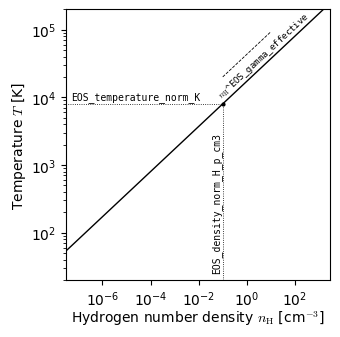

Generate this figure with matplotlib:
import os

if os.path.exists("EAGLE_SF_EOS.png"):
    # do not generate plot again
    exit()

import matplotlib

matplotlib.use("Agg")
from pylab import *
from scipy import stats

# Plot parameters
params = {
    "axes.labelsize": 10,
    "axes.titlesize": 10,
    "font.size": 9,
    "font.sans-serif": [
        "Computer Modern",
        "Computer Modern Roman",
        "CMU Serif",
        "cmunrm",
        "DejaVu Sans",
    ],
    "mathtext.fontset": "cm",
    "legend.fontsize": 9,
    "xtick.labelsize": 10,
    "ytick.labelsize": 10,
    "text.usetex": False,
    "figure.figsize": (3.15, 3.15),
    "lines.markersize": 6,
    "figure.subplot.left": 0.15,
    "figure.subplot.right": 0.99,
    "figure.subplot.bottom": 0.13,
    "figure.subplot.top": 0.99,
    "figure.subplot.wspace": 0.15,
    "figure.subplot.hspace": 0.12,
    "lines.linewidth": 2.0,
}

rcParams.update(params)

# Equations of state
eos_SF_rho = np.logspace(-10, 5, 1000)
eos_SF_T = (eos_SF_rho / 10 ** (-1)) ** (1.0 / 3.0) * 8000.0

# Plot the phase space diagram
figure()
subplot(111, xscale="log", yscale="log")
plot(eos_SF_rho, eos_SF_T, "k-", lw=1.0)

plot([1e-10, 1e-1], [8000, 8000], "k:", lw=0.6)
plot([1e-1, 1e-1], [20, 8000], "k:", lw=0.6)
plot([1e-1, 1e1], [20000.0, 20000.0 * 10.0 ** (2.0 / 3.0)], "k--", lw=0.6)
text(
    0.5e-1,
    200000,
    "$n_{\\rm H}$^EOS_gamma_effective",
    va="top",
    rotation=43,
    fontsize=6.5,
    family="monospace",
)
text(
    0.95e-1,
    25,
    "EOS_density_norm_H_p_cm3",
    rotation=90,
    va="bottom",
    ha="right",
    fontsize=7,
    family="monospace",
)
text(5e-8, 8400, "EOS_temperature_norm_K", va="bottom", fontsize=7, family="monospace")

scatter([1e-1], [8000], s=4, color="k")

xlabel("Hydrogen number density $n_{\\rm H}$ [cm$^{-3}$]", labelpad=0)
ylabel("Temperature $T$ [K]", labelpad=2)
xlim(3e-8, 3e3)
ylim(20.0, 2e5)


savefig("EAGLE_SF_EOS.png", dpi=200)
